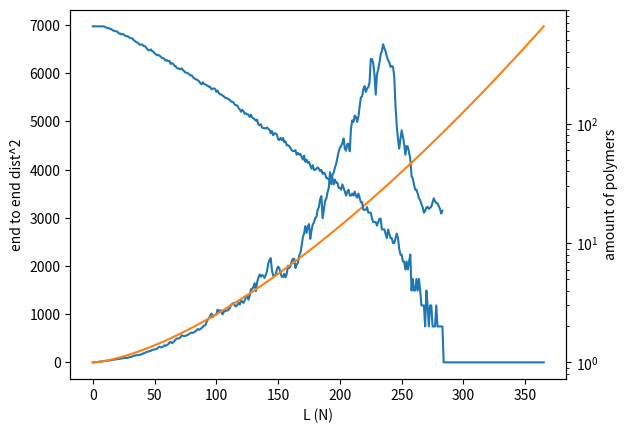

Write the Python code that produced this figure.
#!/usr/bin/env python
from random import choice, random
import numpy as np
import matplotlib.pyplot as plt
from tqdm import tqdm


def get_allowed_sides_2d(chain, step):
    current_position = chain[step, :]
    if step == 0:
        return [
            current_position + np.array([1, 0]),
            current_position + np.array([-1, 0]),
            current_position + np.array([0, 1]),
            current_position + np.array([0, -1]),
        ]
    return [
        new_position
        for new_position in [
            current_position + np.array([1, 0]),
            current_position + np.array([-1, 0]),
            current_position + np.array([0, 1]),
            current_position + np.array([0, -1]),
        ]
        if not (chain[:step] == new_position).all(axis=1).any()
    ]


def do_step(chain, weight, alive, step, next_sites_function):
    if not alive[step]:
        return
    allowed_sides = next_sites_function(chain, step)
    l = len(allowed_sides)
    if l > 0:
        next = choice(allowed_sides)
        chain[step + 1, :] = next
        weight[step + 1] = weight[step] * l
    else:
        alive[step + 1 :] = False


if __name__ == "__main__":
    # TODO: parse configuration
    amount_of_chains = 300
    target_length = 1000
    w_low = 1 / np.sqrt(10)
    w_high = np.sqrt(10)
    next_sides_function = get_allowed_sides_2d

    # allow for all three coordinates up to the max length for each chain
    chains = np.zeros((amount_of_chains, target_length + 1, 2))
    # keeps track of whether to keep growing a specific chain or not and the timesteps
    alive = np.tile(True, (amount_of_chains, target_length + 1))
    # weight for each sub-length L for each of the chains
    # uses the long double datatype 'g' (probably an 80 bit float) to allow for the big numbers that may appear
    weights = np.zeros((amount_of_chains, target_length + 1), dtype="g")
    weights[:, 0] = 1
    max_step = 1

    for step in tqdm(range(target_length)):
        for chain in range(amount_of_chains):
            do_step(
                chains[chain, :, :],
                weights[chain, :],
                alive[chain, :],
                step,
                next_sides_function,
            )

        # we use step+1 to get the L'
        if (alive[:, step + 1] == False).all():
            print(f"All chains died by step {step + 1}, skipping other steps")
            break
        mean_weight = np.mean(weights[alive[:, step + 1], step + 1])
        to_add = []
        pruned = 0
        for chain in range(amount_of_chains):
            if not alive[chain, step + 1]:
                continue
            # Pruning
            if weights[chain, step + 1] < w_low * mean_weight:
                if random() < 0.5:
                    pruned += 1
                    # don't grow this chain anymore
                    alive[chain, step + 1] = False
                    # discard the weight at length L'
                    weights[chain, step + 1] = 0
                else:
                    weights[chain, step + 1] *= 2
            # Enrichment
            elif weights[chain, step + 1] > w_high * mean_weight:
                # TODO: double and half weight
                weights[chain, step + 1] /= 2
                to_add.append(chain)
        chains = np.concatenate(
            [chains] + [np.expand_dims(chains[chain, :, :], 0) for chain in to_add],
            axis=0,
        )
        weights = np.concatenate(
            [weights] + [np.expand_dims(weights[chain, :], 0) for chain in to_add],
            axis=0,
        )
        alive = np.concatenate(
            [alive] + [np.expand_dims(alive[chain, :], 0) for chain in to_add], axis=0
        )
        amount_of_chains = chains.shape[0]
        max_step += 1

    print(max_step, amount_of_chains)
    end_to_ends = np.zeros((amount_of_chains, max_step))
    for chain in range(amount_of_chains):
        start = chains[chain, 0, :]
        end = chains[chain, :, :]
        diff = end - start
        end_to_ends[chain, alive[chain, :max_step]] = np.vecdot(diff, diff)[
            alive[chain]
        ]

    weighted_end_to_end = np.sum(end_to_ends * weights[:, :max_step], axis=0) / np.sum(
        weights[:, :max_step], axis=0
    )

    fig, ax = plt.subplots()
    lengths = np.arange(0, max_step)

    ax.set_xlabel("L (N)")
    ax.set_ylabel("end to end dist^2")
    ax.plot(lengths, weighted_end_to_end)
    ax.plot(lengths, lengths ** (3 / 2))

    ax_right = ax.twinx()
    ax_right.set_ylabel("amount of polymers")
    ax_right.set_yscale("log")
    ax_right.plot(lengths, np.sum(alive[:, :max_step], axis=0))

    plt.show()

    # TODO: calculate gyrations

    # TODO: visualize things
